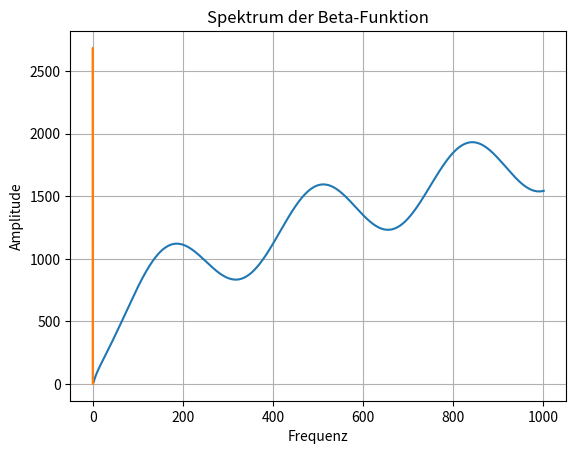

Reproduce this figure in Python.
import numpy as np
import matplotlib.pyplot as plt

n = np.arange(2, 1002)
beta = 23 / n**0.48 + 5 * np.sin(2 * np.pi * 0.003 * n)
log_pn_approx = np.log(n * np.log(n))
residual = np.cumsum(beta) - log_pn_approx

plt.plot(n, residual)
plt.title("Kumulative Abweichung: $\\sum \\beta(n) - \\log(p_n)$")
plt.xlabel("n")
plt.ylabel("Abweichung")
plt.grid(True)
plt.show()



from scipy.fft import fft, fftfreq

N = len(beta)
yf = np.abs(fft(beta - np.mean(beta)))
xf = fftfreq(N, 1)[:N//2]

plt.plot(xf, yf[:N//2])
plt.title("Spektrum der Beta-Funktion")
plt.xlabel("Frequenz")
plt.ylabel("Amplitude")
plt.grid(True)
plt.show()
